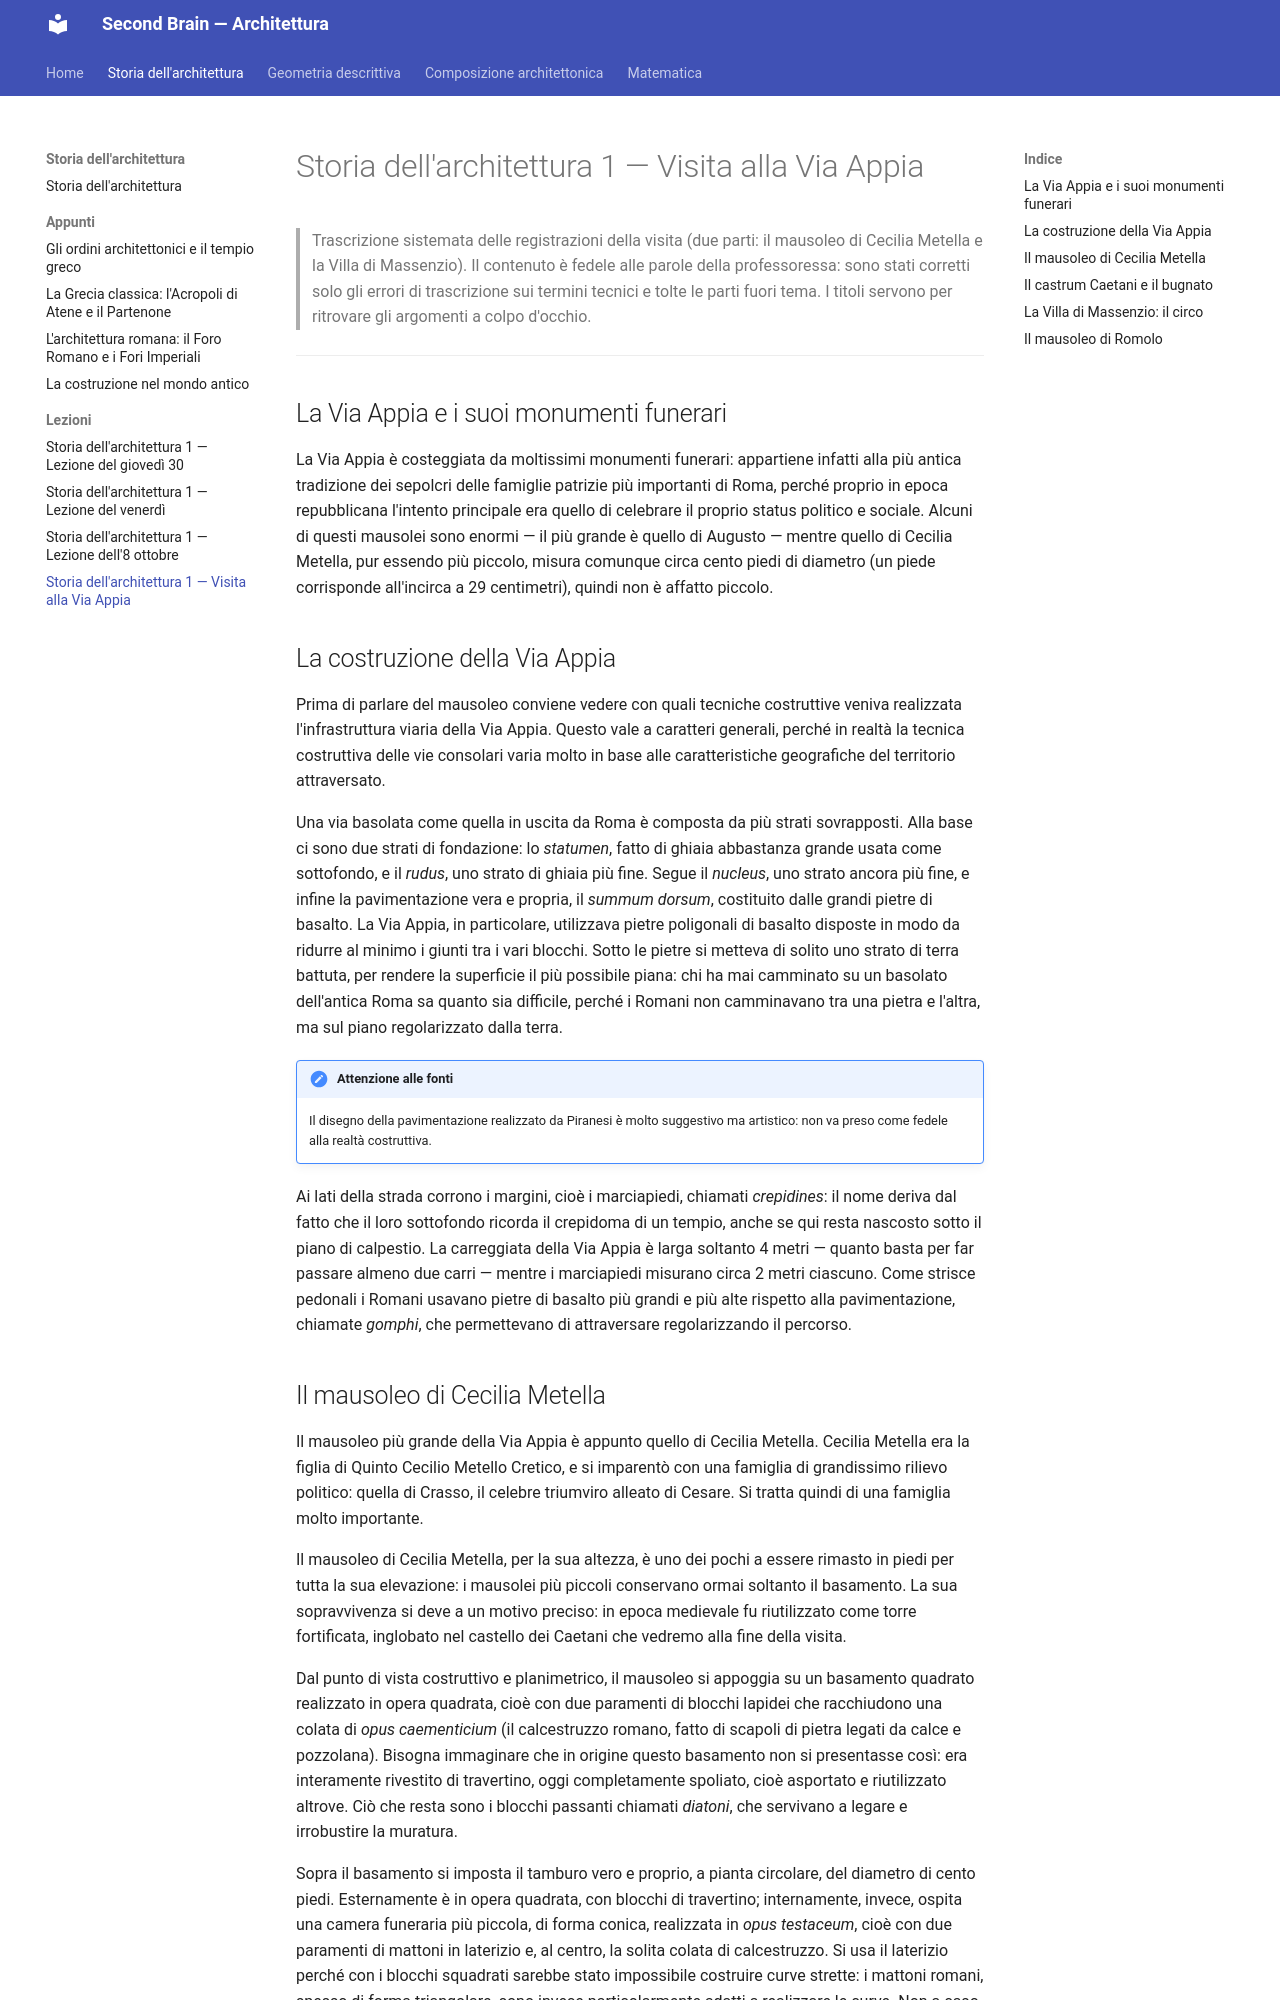

repository: nadiadba/nadia-secondbrain · page: storia-architettura/lezioni/05-visita-via-appia/index.html · generator: mkdocs

# Storia dell'architettura 1 — Visita alla Via Appia

> Trascrizione sistemata delle registrazioni della visita (due parti: il mausoleo di Cecilia Metella e la Villa di Massenzio). Il contenuto è fedele alle parole della professoressa: sono stati corretti solo gli errori di trascrizione sui termini tecnici e tolte le parti fuori tema. I titoli servono per ritrovare gli argomenti a colpo d'occhio.

---

## La Via Appia e i suoi monumenti funerari

La Via Appia è costeggiata da moltissimi monumenti funerari: appartiene infatti alla più antica tradizione dei sepolcri delle famiglie patrizie più importanti di Roma, perché proprio in epoca repubblicana l'intento principale era quello di celebrare il proprio status politico e sociale. Alcuni di questi mausolei sono enormi — il più grande è quello di Augusto — mentre quello di Cecilia Metella, pur essendo più piccolo, misura comunque circa cento piedi di diametro (un piede corrisponde all'incirca a 29 centimetri), quindi non è affatto piccolo.

## La costruzione della Via Appia

Prima di parlare del mausoleo conviene vedere con quali tecniche costruttive veniva realizzata l'infrastruttura viaria della Via Appia. Questo vale a caratteri generali, perché in realtà la tecnica costruttiva delle vie consolari varia molto in base alle caratteristiche geografiche del territorio attraversato.

Una via basolata come quella in uscita da Roma è composta da più strati sovrapposti. Alla base ci sono due strati di fondazione: lo *statumen*, fatto di ghiaia abbastanza grande usata come sottofondo, e il *rudus*, uno strato di ghiaia più fine. Segue il *nucleus*, uno strato ancora più fine, e infine la pavimentazione vera e propria, il *summum dorsum*, costituito dalle grandi pietre di basalto. La Via Appia, in particolare, utilizzava pietre poligonali di basalto disposte in modo da ridurre al minimo i giunti tra i vari blocchi. Sotto le pietre si metteva di solito uno strato di terra battuta, per rendere la superficie il più possibile piana: chi ha mai camminato su un basolato dell'antica Roma sa quanto sia difficile, perché i Romani non camminavano tra una pietra e l'altra, ma sul piano regolarizzato dalla terra.

!!! note "Attenzione alle fonti"
    Il disegno della pavimentazione realizzato da Piranesi è molto suggestivo ma artistico: non va preso come fedele alla realtà costruttiva.

Ai lati della strada corrono i margini, cioè i marciapiedi, chiamati *crepidines*: il nome deriva dal fatto che il loro sottofondo ricorda il crepidoma di un tempio, anche se qui resta nascosto sotto il piano di calpestio. La carreggiata della Via Appia è larga soltanto 4 metri — quanto basta per far passare almeno due carri — mentre i marciapiedi misurano circa 2 metri ciascuno. Come strisce pedonali i Romani usavano pietre di basalto più grandi e più alte rispetto alla pavimentazione, chiamate *gomphi*, che permettevano di attraversare regolarizzando il percorso.
